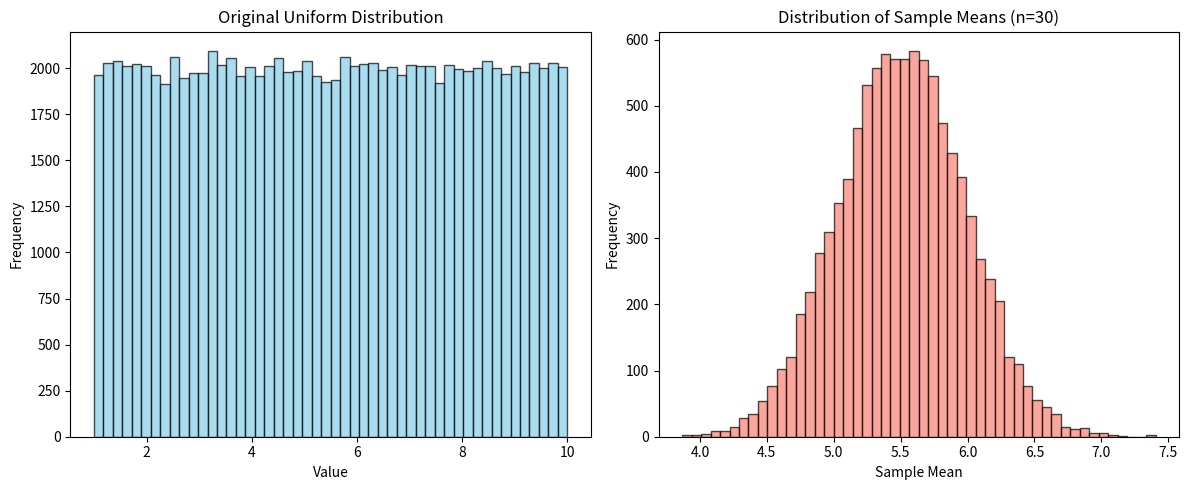

This figure's Python source:
import numpy as np
import matplotlib.pyplot as plt

def simulate_clt(population_type='uniform', sample_size=30, num_samples=10000):
    """
    模擬中央極限定理
    :param population_type: 原始總體的分佈類型 ('uniform' 或 'exponential')
    :param sample_size: 每次抽樣的樣本數 (n)
    :param num_samples: 抽樣次數
    """
    
    # 1. 產生原始總體數據 (非正態分佈)
    if population_type == 'uniform':
        data = np.random.uniform(1, 10, 100000)
        title_prefix = "Uniform"
    else:
        data = np.random.exponential(scale=1.0, size=100000)
        title_prefix = "Exponential"

    # 2. 進行多次抽樣並計算每次的平均值
    sample_means = []
    for _ in range(num_samples):
        sample = np.random.choice(data, size=sample_size)
        sample_means.append(np.mean(sample))

    # 3. 繪圖可視化
    plt.figure(figsize=(12, 5))

    # 左圖：原始數據的分佈
    plt.subplot(1, 2, 1)
    plt.hist(data, bins=50, color='skyblue', edgecolor='black', alpha=0.7)
    plt.title(f"Original {title_prefix} Distribution")
    plt.xlabel("Value")
    plt.ylabel("Frequency")

    # 右圖：樣本平均值的分佈 (預期呈現鐘形曲線)
    plt.subplot(1, 2, 2)
    plt.hist(sample_means, bins=50, color='salmon', edgecolor='black', alpha=0.7)
    plt.title(f"Distribution of Sample Means (n={sample_size})")
    plt.xlabel("Sample Mean")
    plt.ylabel("Frequency")

    plt.tight_layout()
    plt.show()

# 執行模擬：從均勻分佈中抽取樣本
simulate_clt(population_type='uniform', sample_size=30, num_samples=10000)
